Run: headless pygame with SDL's dummy video driver; simulated clock (each Clock.tick advances the game by its frame time, no real sleeping); random seed 0; keys injected as events and as key.get_pressed() state; no mouse input.
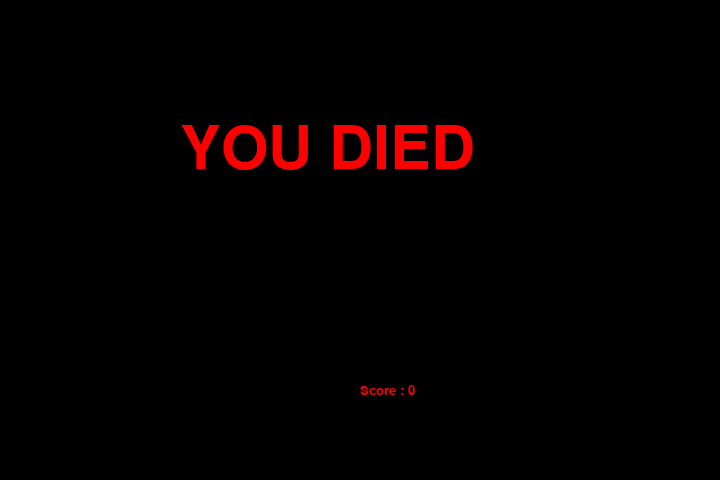
Frame 1 of 4 · flips 1–60 · no input
Frame 2 of 4 · flips 61–180 · tapped SPACE, RETURN · held RIGHT (→), D · screen unchanged from frame 1, image omitted
Frame 3 of 4 · flips 181–300 · held DOWN (↓), S · screen unchanged from frame 2, image omitted
Frame 4 of 4 · flips 301–420 · held LEFT (←), A, UP (↑), W · screen unchanged from frame 3, image omitted

The pygame program that drew these frames:

import pygame, sys, time, random
# Đặt độ khó
difficulty = 10

# Kích thước cửa sổ
width = 720
height = 480

# Khởi tạo cửa sổ
pygame.init()
pygame.display.set_caption('Snake Game')
game_window = pygame.display.set_mode((width, height))

# Khai báo màu (R, G, B)
black = pygame.Color(0, 0, 0)
white = pygame.Color(255, 255, 255)
red = pygame.Color(255, 0, 0)
green = pygame.Color(0, 255, 0)
blue = pygame.Color(0, 0, 255)

# Khai báo đồng hồ FPS (frames per second)
fps_controller = pygame.time.Clock()

# Hàm lấy vị trí ngẫu nhiên trên màn hình
def get_random_coordinate(position, size = 10):
    return random.randrange(1, (position//size)) * size

# Class con rắn
class Snake():
    def __init__(self, size = 10):
        global width, height
        self.size = size
        self.head = list()
        self.head.append(get_random_coordinate(width, size))
        self.head.append(get_random_coordinate(height, size))
        self.body = list()
        self.body.append(self.head)
    def new_head(self, direction):
        if direction == 'UP':
            self.head[1] -= self.size
        if direction == 'DOWN':
            self.head[1] += self.size
        if direction == 'LEFT':
            self.head[0] -= self.size
        if direction == 'RIGHT':
            self.head[0] += self.size
        self.body.insert(0, list(self.head))
    def move_tail(self):
        self.body.pop()
    def print_snake(self, snake_color, screen_color):
        global game_window
        game_window.fill(screen_color)
        for pos in self.body:
            pygame.draw.rect(game_window, snake_color, pygame.Rect(pos[0], pos[1], self.size, self.size))
    def check_touching_edge(self):
        if self.head[0] < 0 or self.head[0] > width - self.size:
            return True
        if self.head[1] < 0 or self.head[1] > height - self.size:
            return True
        return False
    def check_touching_itself(self):
        for pos in self.body[1:]:
            if self.head[0] == pos[0] and self.head[1] == pos[1]:
                return True
        return False

# Khai báo các biến trong trò chơi
direction = 'RIGHT'
change_to = direction
snake_size = 20
the_snake = Snake(snake_size)
score = 0
exist_food = False
food_pos = [None, None]

# Hàm tạo thức ăn
def create_food(size, food_color):
    global game_window, exist_food, food_pos, width, height
    if not exist_food:
        food_pos = [get_random_coordinate(width, size), get_random_coordinate(height, size)]
    exist_food = True
    pygame.draw.rect(game_window, food_color, pygame.Rect(food_pos[0], food_pos[1], size, size))

# Hàm in game over
def game_over():
    my_font = pygame.font.SysFont('consolas', 90)
    game_over_surface = my_font.render('YOU DIED', True, red)
    game_window.fill(black)
    game_window.blit(game_over_surface, (width/4, height/4))
    show_score(0, red, 'consolas', 20)

# Hàm in điểm
def show_score(choice, color, font, size):
    score_font = pygame.font.SysFont(font, size)
    score_surface = score_font.render('Score : ' + str(score), True, color)
    score_rect = (None, None)
    if choice == 1:
        score_rect = (width/10, 15)
    else:
        score_rect = (width/2, height/1.25)
    game_window.blit(score_surface, score_rect)

# Hàm main
def mainloop():
    global the_snake, direction, change_to, exist_food, score
    while True:
        for event in pygame.event.get():
            if event.type == pygame.QUIT:
                pygame.quit()
                sys.exit()
            # Kiểm tra nhấn phím
            elif event.type == pygame.KEYDOWN:
                # W -> Up; S -> Down; A -> Left; D -> Right
                if event.key == pygame.K_UP or event.key == ord('w'):
                    change_to = 'UP'
                if event.key == pygame.K_DOWN or event.key == ord('s'):
                    change_to = 'DOWN'
                if event.key == pygame.K_LEFT or event.key == ord('a'):
                    change_to = 'LEFT'
                if event.key == pygame.K_RIGHT or event.key == ord('d'):
                    change_to = 'RIGHT'
                # Esc -> Thoát game
                if event.key == pygame.K_ESCAPE:
                    pygame.event.post(pygame.event.Event(pygame.QUIT))
        the_snake.print_snake(green, black)
        # Chọn hướng đi (trừ hướng ngược với hướng đang đi chuyển)
        if change_to == 'UP' and direction != 'DOWN':
            direction = 'UP'
        if change_to == 'DOWN' and direction != 'UP':
            direction = 'DOWN'
        if change_to == 'LEFT' and direction != 'RIGHT':
            direction = 'LEFT'
        if change_to == 'RIGHT' and direction != 'LEFT':
            direction = 'RIGHT'
        # Thêm cái đầu
        the_snake.new_head(direction)
        # Update đồ ăn
        create_food(snake_size, red)
        # Kiểm tra có ăn được không
        if the_snake.head[0] == food_pos[0] and the_snake.head[1] == food_pos[1]:
            score += 1
            exist_food = False
        else:
            the_snake.move_tail()
        # In điểm
        show_score(1, white, 'consolas', 20)
        # Kiểm tra điều kiện thua
        if the_snake.check_touching_edge():
            game_over()
        if the_snake.check_touching_itself():
            game_over()
        # Refresh màn hình game
        pygame.display.update()
        # Đếm theo đồng hồ
        fps_controller.tick(difficulty)
# Gọi hàm main
mainloop()
